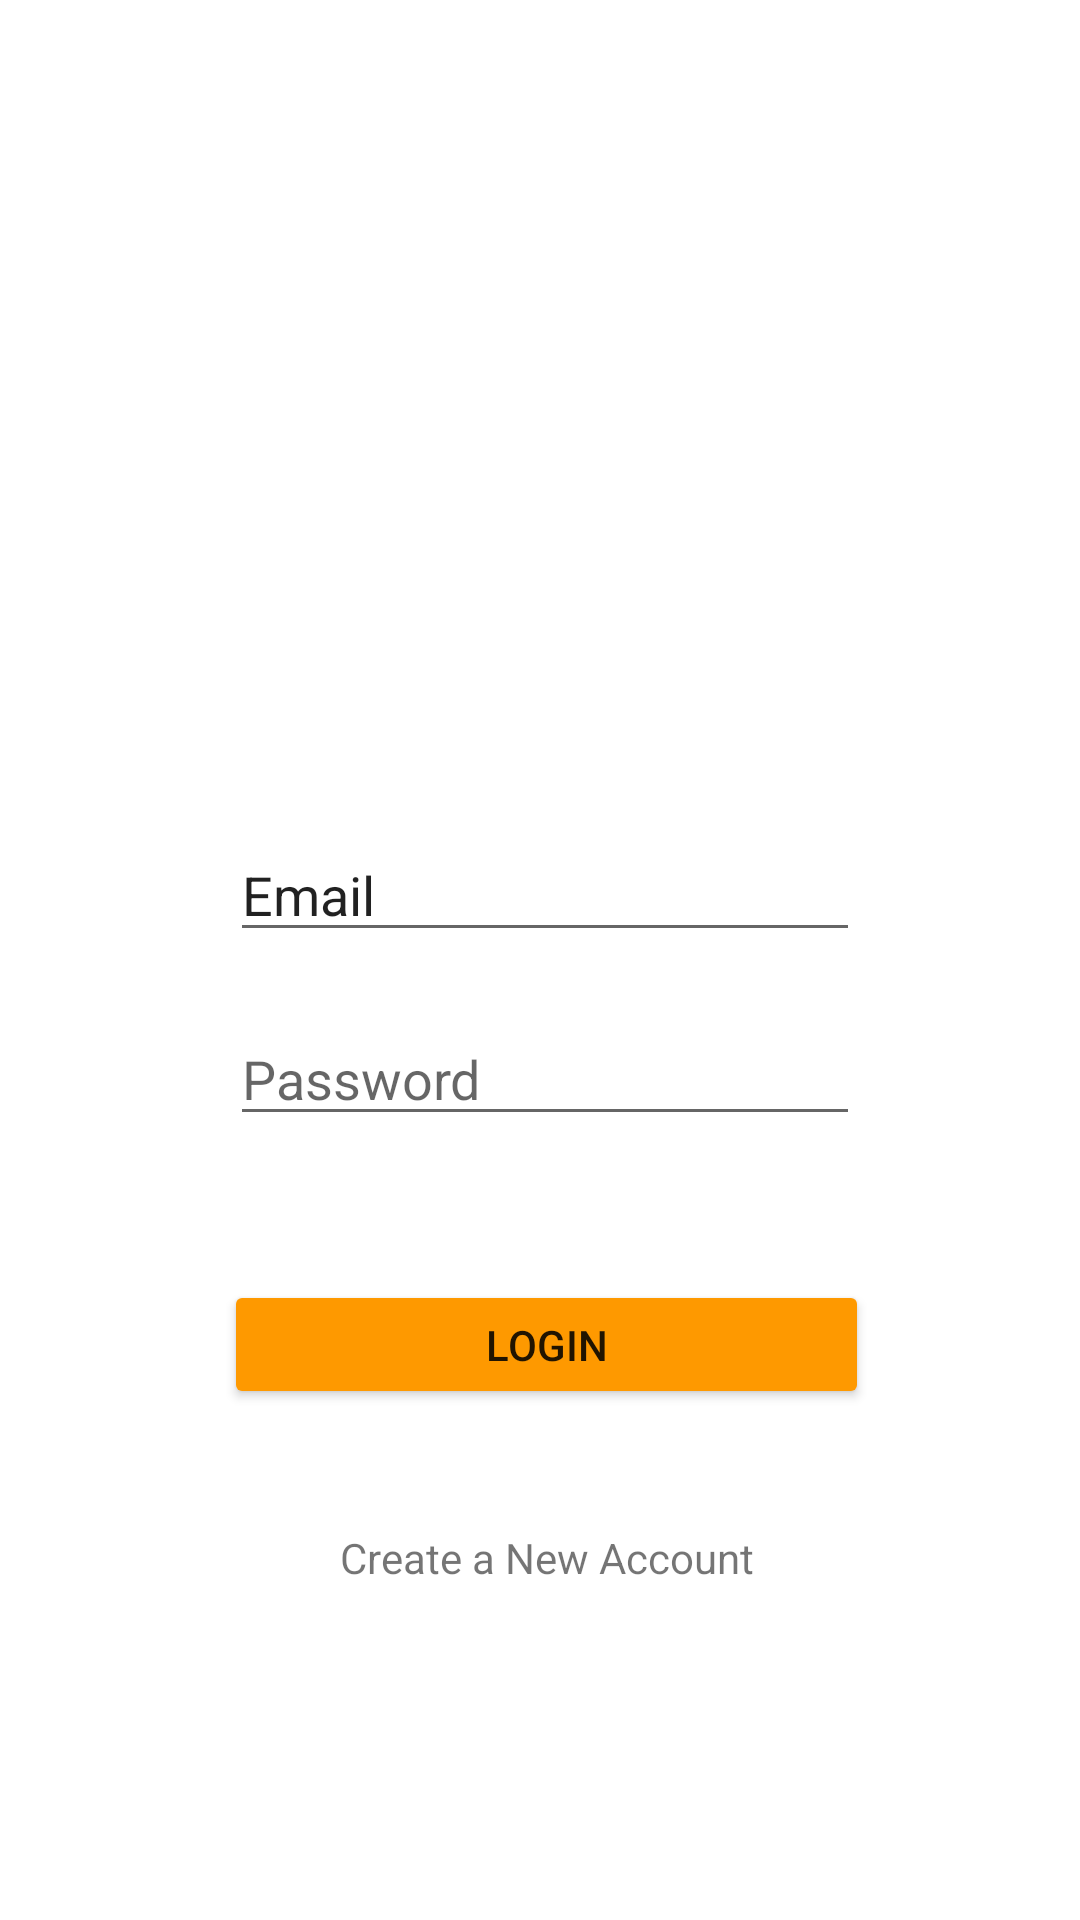

Produce the Android XML layout that renders to this screen, including the resource entries it uses.
<!-- AndroidManifest.xml: application theme Theme.SharedBike -->
<!-- res/layout/activity_main.xml -->
<?xml version="1.0" encoding="utf-8"?>
<androidx.constraintlayout.widget.ConstraintLayout xmlns:android="http://schemas.android.com/apk/res/android"
    xmlns:app="http://schemas.android.com/apk/res-auto"
    xmlns:tools="http://schemas.android.com/tools"
    android:layout_width="match_parent"
    android:layout_height="match_parent"
    tools:context=".MainActivity">

    <EditText
        android:id="@+id/editTextEmail"
        android:layout_width="wrap_content"
        android:layout_height="wrap_content"
        android:layout_marginTop="276dp"
        android:ems="10"
        android:inputType="textEmailAddress"
        android:text="Email"
        app:layout_constraintEnd_toEndOf="parent"
        app:layout_constraintHorizontal_bias="0.512"
        app:layout_constraintStart_toStartOf="parent"
        app:layout_constraintTop_toTopOf="parent" />

    <Button
        android:id="@+id/submitLogin"
        android:layout_width="215dp"
        android:layout_height="43dp"
        android:layout_marginTop="48dp"
        android:text="Login"
        app:backgroundTint="#FE9900"
        app:layout_constraintEnd_toEndOf="@+id/editTextPassword"
        app:layout_constraintHorizontal_bias="0.4"
        app:layout_constraintStart_toStartOf="@+id/editTextPassword"
        app:layout_constraintTop_toBottomOf="@+id/editTextPassword" />

    <TextView
        android:id="@+id/textViewNewAccount"
        android:layout_width="wrap_content"
        android:layout_height="wrap_content"
        android:layout_marginTop="40dp"
        android:text="Create a New Account"
        app:layout_constraintEnd_toEndOf="@+id/submitLogin"
        app:layout_constraintStart_toStartOf="@+id/submitLogin"
        app:layout_constraintTop_toBottomOf="@+id/submitLogin" />

    <EditText
        android:id="@+id/editTextPassword"
        android:layout_width="wrap_content"
        android:layout_height="wrap_content"
        android:layout_marginTop="20dp"
        android:ems="10"
        android:hint="Password"
        android:inputType="textPassword"
        app:layout_constraintEnd_toEndOf="@+id/editTextEmail"
        app:layout_constraintHorizontal_bias="1.0"
        app:layout_constraintStart_toStartOf="@+id/editTextEmail"
        app:layout_constraintTop_toBottomOf="@+id/editTextEmail" />

    <ImageView
        android:id="@+id/imageView2"
        android:layout_width="195dp"
        android:layout_height="147dp"
        app:layout_constraintBottom_toBottomOf="parent"
        app:layout_constraintEnd_toEndOf="parent"
        app:layout_constraintHorizontal_bias="0.546"
        app:layout_constraintStart_toStartOf="parent"
        app:layout_constraintTop_toTopOf="parent"
        app:layout_constraintVertical_bias="0.154"
        app:srcCompat="@drawable/bike_icon"
        tools:ignore="VectorDrawableCompat" />

</androidx.constraintlayout.widget.ConstraintLayout>
<!-- resources referenced by this layout -->
<resources>
  <style name="Theme.SharedBike" parent="Theme.MaterialComponents.DayNight.DarkActionBar">
          
          <item name="colorPrimary">@color/purple_500</item>
          <item name="colorPrimaryVariant">@color/purple_700</item>
          <item name="colorOnPrimary">@color/white</item>
          
          <item name="colorSecondary">@color/teal_200</item>
          <item name="colorSecondaryVariant">@color/teal_700</item>
          <item name="colorOnSecondary">@color/black</item>
          
          <item name="android:statusBarColor" tools:targetApi="l">?attr/colorPrimaryVariant</item>
          
      </style>
  <!-- not gathered from this repository: default colours our renderer supplied (Android Studio template values) -->
  <color name="purple_500">#FF6200EE</color>
  <color name="purple_700">#FF3700B3</color>
  <color name="teal_200">#FF03DAC5</color>
  <color name="teal_700">#FF018786</color>
  <color name="black">#FF000000</color>
  <color name="white">#FFFFFFFF</color>
</resources>
